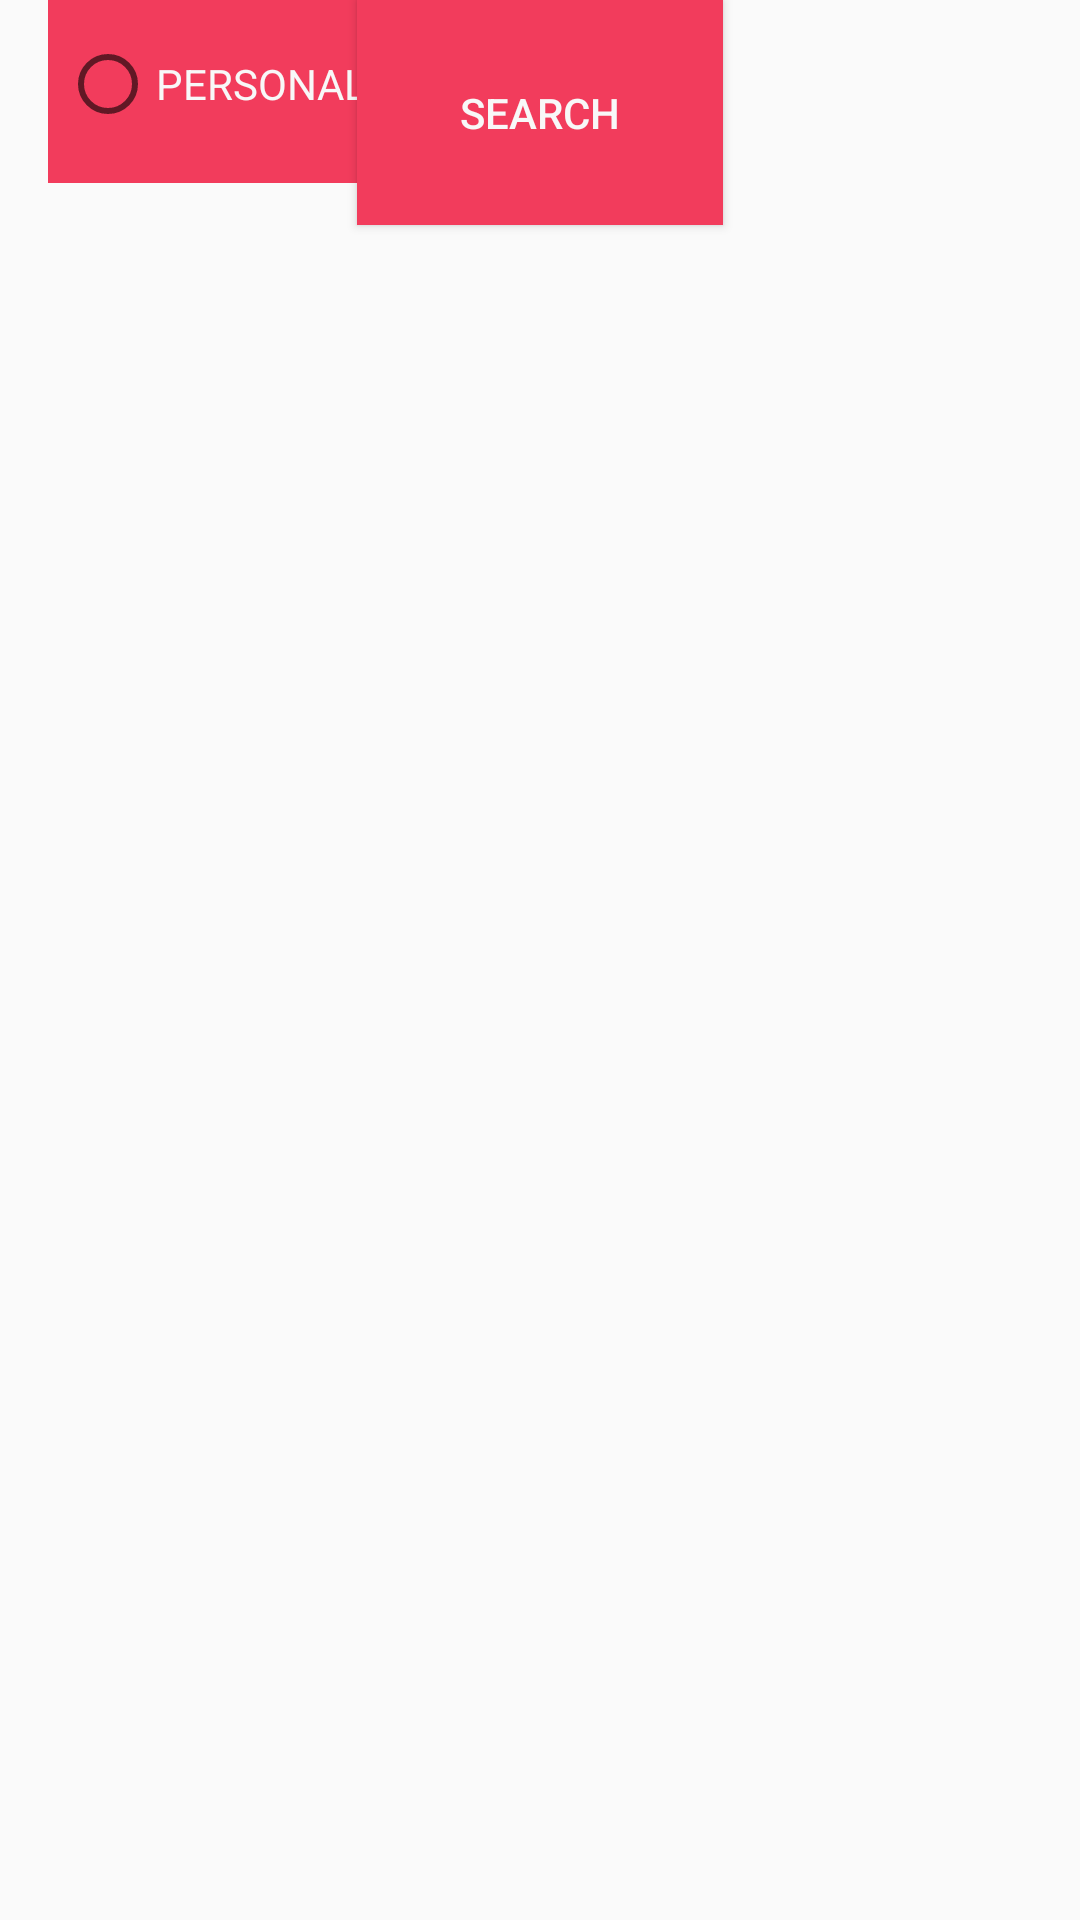

This screen was rendered from an Android layout file. Write that file and the resources it references.
<!-- AndroidManifest.xml: application theme Theme.AppCompat.Light -->
<!-- res/layout/busqueda.xml -->
<?xml version="1.0" encoding="utf-8"?>
<androidx.constraintlayout.widget.ConstraintLayout xmlns:android="http://schemas.android.com/apk/res/android"
    xmlns:app="http://schemas.android.com/apk/res-auto"
    xmlns:tools="http://schemas.android.com/tools"
    android:layout_width="match_parent"
    android:layout_height="match_parent"
    tools:context=".Busqueda">

    <RadioGroup
        android:id="@+id/category_radio_group"
        android:layout_width="match_parent"
        android:layout_height="wrap_content"
        android:orientation="vertical"
        tools:ignore="MissingConstraints">

    </RadioGroup>

    <Button
        android:id="@+id/search_button"
        android:layout_width="122dp"
        android:layout_height="75dp"
        android:background="#F23C5C"
        android:backgroundTint="#F23C5C"
        android:text="@string/SEARCH"
        android:textColor="#F8F8F8"
        app:layout_constraintEnd_toEndOf="parent"
        app:layout_constraintStart_toStartOf="parent"
        tools:ignore="MissingConstraints,TextContrastCheck"
        tools:layout_editor_absoluteY="476dp" />

    <RadioButton
        android:id="@+id/kitchen_cleaning_radio_button"
        android:layout_width="170dp"
        android:layout_height="61dp"
        android:layout_marginStart="16dp"
        android:background="#F23C5C"
        android:backgroundTint="#F23C5C"
        android:text="@string/KITCHENCLEANING"
        android:textColor="#F8F8F8"
        app:layout_constraintStart_toStartOf="parent"
        tools:ignore="MissingConstraints,TouchTargetSizeCheck,TextContrastCheck,TextSizeCheck"
        tools:layout_editor_absoluteY="347dp" />

    <RadioButton
        android:id="@+id/house_cleaning_radio_button"
        android:layout_width="178dp"
        android:layout_height="60dp"
        android:layout_marginStart="16dp"
        android:background="#F23C5C"
        android:backgroundTint="#F23C5C"
        android:text="@string/CLEANINGHOUSE"
        android:textColor="#F8F8F8"
        app:layout_constraintStart_toStartOf="parent"
        tools:ignore="MissingConstraints,TouchTargetSizeCheck,TextContrastCheck,TextSizeCheck"
        tools:layout_editor_absoluteY="194dp" />

    <RadioButton
        android:id="@+id/personal_care_radio_button"
        android:layout_width="178dp"
        android:layout_height="56dp"
        android:layout_marginStart="20dp"
        android:background="#F23C5C"
        android:backgroundTint="#F23C5C"
        android:text="@string/PERSONALHYGIENE"
        android:textColor="#F8F8F8"
        app:layout_constraintStart_toStartOf="parent"
        tools:ignore="MissingConstraints,TouchTargetSizeCheck,TextContrastCheck,TextSizeCheck"
        tools:layout_editor_absoluteY="62dp" />


</androidx.constraintlayout.widget.ConstraintLayout>
<!-- resources referenced by this layout -->
<resources>
  <string name="CLEANINGHOUSE">CLEANING HOUSE</string>
  <string name="KITCHENCLEANING">KITCHEN CLEANING</string>
  <string name="PERSONALHYGIENE">PERSONAL HYGIENE</string>
  <string name="SEARCH">SEARCH</string>
</resources>
